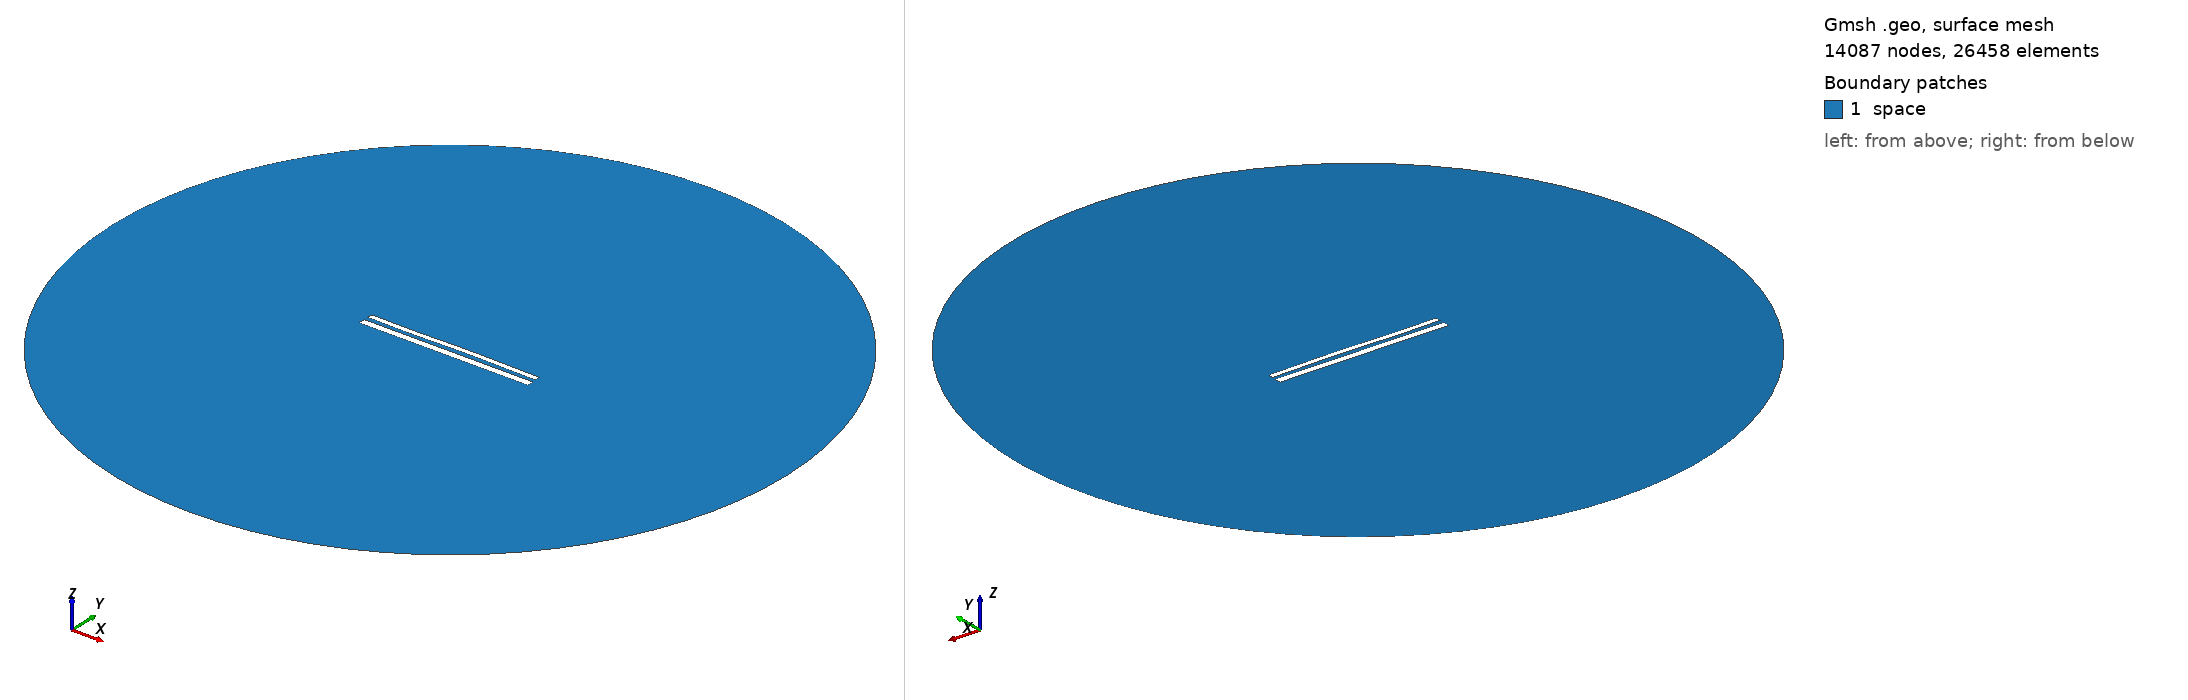

Gmsh geometry script, surface-meshed: 14087 nodes, 26458 surface elements. Boundary patches (legend numbers): 1 space. Left view from above one corner, right view from below the opposite corner. Legend entries are the model's physical surfaces. The drawing asked Gmsh for element sizes between 1% and 20% of the model's largest extent; the script's own settings can give other sizes.

=== 12077.geo (drawn) ===
//---------------------------------------
// Geometry kernel
//---------------------------------------

SetFactory("OpenCASCADE");



//---------------------------------------
// Parameters of the geometry
//---------------------------------------

// Overetch of the upper plate
overetch = 0.375;

// Distance between the plates
distance = 2.5;

// Discretization over the x axis (for the deformation)
nx = 50; 

// Length of the plate
L = 100 - overetch; 

// Number of modes
n = 4; 

// 1st mode coefficient
coeff(1) = -0.075;
beta(1) = 0.596864 * 3.1415926535 / L;

// 2nd mode coefficient
coeff(2) = 0.07499999999999998;
beta(2) = 1.49418 * 3.1415926535 / L;

// 3rd mode coefficient
coeff(3) = -0.15;
beta(3) = 2.50025 * 3.1415926535 / L;

// 4th mode coefficient
coeff(4) = -0.075;
beta(4) = 3.49999 * 3.1415926535 / L;



//---------------------------------------
// Upper plate (deformed rectangle)
//---------------------------------------

// Coordiantes of the upper plate
xmin = -50;
xmax = 50 - overetch;

// Height of the upper plate
yheight = 4 - 2 * overetch;

// Indexes of the points
UpperID[] = {};
LowerID[] = {};
LeftID[] = {};
RightID[] = {};

// Point index
p = 1;

// Horizontal edges
For i In {1:nx}
    x = xmin + (i-1)*(xmax - xmin)/(nx-1);

    y_bottom = distance / 2 + overetch;
    For j In {1:n}
        C = (Cosh(beta(j)*L) + Cos(beta(j)*L)) / (Sinh(beta(j)*L) + Sin(beta(j)*L));
        y_bottom  = y_bottom + coeff(j) * (Cosh(beta(j)*(x+50)) - Cos(beta(j)*(x+50)) - C * (Sinh(beta(j)*(x+50)) - Sin(beta(j)*(x+50))));
    EndFor

    y_top = y_bottom + yheight;

    Point(p) = {x, y_top, 0, 1.0};
    UpperID[i] = p;
    p = p + 1;

    Point(p) = {x, y_bottom, 0, 1.0};
    LowerID[i] = p;
    p = p + 1;
EndFor

// Create point lists
UpperPts[] = {}; LowerPts[] = {};
For i In {1:nx}
  UpperPts[] += {UpperID[i]};
  LowerPts[] += {LowerID[i]};
EndFor

// Build splines
Spline(1) = {UpperPts[]};
Spline(2) = {LowerPts[]};
Line(3) = {LowerPts[nx-1], UpperPts[nx-1]};
Line(4) = {LowerPts[0], UpperPts[0]};

// Build the plane surface
Curve Loop(1) = {2, 3, -1, -4};
Plane Surface(1) = {1};



//---------------------------------------
// Lower plate (rectangle)
//---------------------------------------

// Vertices
Point(1001) = {-50, -1, 0, 1.0};
Point(1002) = { 50, -1, 0, 1.0};
Point(1003) = { 50,  -5, 0, 1.0};
Point(1004) = {-50,  -5, 0, 1.0};

// Edges
Line(5) = {1001, 1002};
Line(6) = {1002, 1003};
Line(7) = {1003, 1004};
Line(8) = {1004, 1001};

// Plane surface
Line Loop(2) = {5, 6, 7, 8};
Plane Surface(2) = {2}; 



//---------------------------------------
// Outer (fictious) boundary
//---------------------------------------

// Points
Point(1005) = {0, 0, 0};       // Center
Point(1006) = {200, 0, 0};     // Start point
Point(1007) = {0, 200, 0};     // 90 degrees
Point(1008) = {-200, 0, 0};    // 180 degrees
Point(1009) = {0, -200, 0};    // 270 degrees

// Circle arcs (each needs start, center, end)
Circle(9) = {1006, 1005, 1007};
Circle(10) = {1007, 1005, 1008};
Circle(11) = {1008, 1005, 1009};
Circle(12) = {1009, 1005, 1006};

// Plane surface for the entire domain
Curve Loop(3) = {9, 10, 11, 12};
Surface(3) = {3};

// Subtract the plates from the whole domain to obtain the actual domain where we want to solve the equations
BooleanDifference{ Surface{3}; Delete; }{ Surface{1}; Surface{2}; Delete; }




//---------------------------------------
// Transfinite Lines/Curves
//---------------------------------------

// Set the number of points on the boundaries
r = 7;

// Plates
Transfinite Curve {1, 2} = 50*r Using Progression 1;
Transfinite Curve {3, 4} = 2*r Using Progression 1;
Transfinite Line {5, 7} = 50*r Using Progression 1;
Transfinite Line {6, 8} = 2*r Using Progression 1;

// Outer boundary
Transfinite Line {9, 10, 11, 12} = 20 Using Progression 1;



//---------------------------------------
// Physical groups
//---------------------------------------                

// Physical curves (boundaries)
Physical Line("force_segment", 10) = {2};
Physical Line("upper_plate", 11) = {1, 3, 4};
Physical Line("lower_plate", 12) = {5, 6, 7, 8};
Physical Line("boundary", 20) = {9, 10, 11, 12};

// Physical Surfaces
Physical Surface("space", 30) = {3};



//---------------------------------------
// 6. Generate the Mesh
//---------------------------------------

// 2D mesh generation
Mesh 2;
